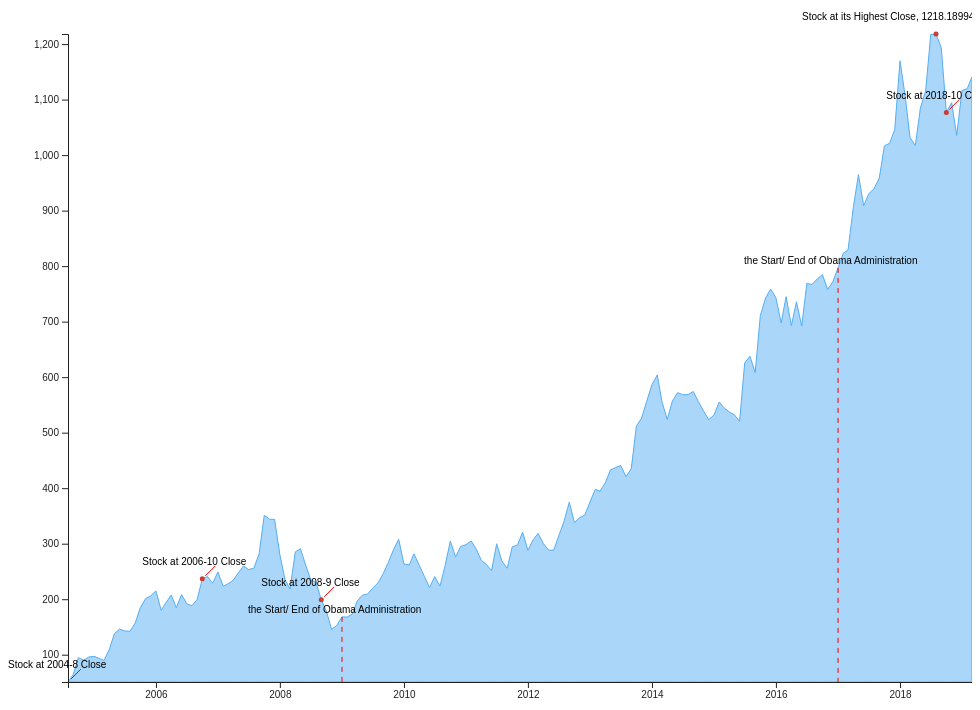
D3 v5 page, settled after 480 driven frames (8 s of simulated time); the page loaded 1 data file(s).



      // add your script here
      // OR
      // add a link to a stand-alone script in the js folder
      var w = window.innerWidth;
      var h = window.innerHeight;

      var margin = {
        top: 60,
        right: 60,
        left: 60,
        bottom: 60
      };

      var svg = d3.select("body")
                  .append("svg");

      svg.attr("width", w - margin.right)
         .attr("height", h);

      d3.csv("./data/GOOG.csv").then(function(data) {
        var timeParser = d3.timeParse("%Y-%m-%d");
        data.forEach(function(d){
          d.date = timeParser(d.date);
          d.close = +d.close;
          // console.log(d.close);
        })

        var xScale = d3.scaleTime()
                       .domain(d3.extent(data,function(d) {
                         return d.date}))
                       .range([0, (w - margin.left - margin.right)]);

        var yScale = d3.scaleLinear()
                       .domain(d3.extent(data,function(d) {
                         return d.close}))
                       .range([(h - margin.top - margin.bottom), 0]);

      var area = d3.area()
                  .x(function(d) {
                    return xScale(d.date); })
                  .y1(function(d) {
                    return yScale(d.close);})
                  .y0(function(d) { return yScale.range()[0]; });

    svg.append("g")
       .attr("transform", "translate(" + margin.left +"," + margin.top +")")
       .append("path")
       .datum(data)
       .attr("class", "data-line2")
       .attr("d", area);

      var xAxis = d3.axisBottom()
                    .scale(xScale)
                    .ticks(10);
      var yAxis = d3.axisLeft()
                    .scale(yScale)
                    .ticks(10);

    svg.append("g")
       .attr("transform", "translate(" + margin.left +"," + (h - margin.bottom) +")")
       .attr("class", "xaxis")
       .call(xAxis);

    svg.append("g")
       .attr("transform", "translate(" +margin.left +", " + margin.top +")")
       .attr("class", "yaxis")
       .call(yAxis)

    //   var maxRate = data.filter(function(d){
    //     var max = d3.max(data, function(d){
    //       return d.close;
    //     })
    //     if( d.close == max){
    //       return d.close;
    //     }
    //   });
    //
    // svg.selectAll("circle")
    //    .data(maxRate)
    //    .enter()
    //    .append("circle")
    //    .attr("transform", "translate(" + margin.left + "," + margin.top + ")")
    //    .attr("cy", function(d){
    //      return yScale(d.close)
    //    })
    //    .attr("r",1.5);
    //
    //   var maxRateX = xScale(maxRate[0].date);
    //   var maxRateY = xScale(maxRate[0].close);
      // console.log(maxRateX);

    // svg.append("line")
    //    .attr("class", "top-line")
    //    .attr("transform", "translate(" + margin.left +", " + margin.top +")")
    //    .attr("x1", "(maxRateX - 10)")
    //    .attr("x2", "(maxRateX + 1)")
    //    .attr("y1", "(maxRateY - 3)")
    //    .attr("y2", "(maxRateY - 13)")
    //
    // svg.append("text")
    //    .text("Stock at its Hightest Close, " + maxRate[0].close)
    //    .attr("x",(maxRateX - 134))
    //    .attr("y", (maxRateY - 14))
    //    .attr("transform", "translate(" + margin.left +", " + margin.top +")");

    var maxRate = data.filter(function(d){
      var max = d3.max(data, function(d){
        return d.close;
      })
      if (d.close == max){
        return d.close;
      }
    });

    svg.selectAll("circle")
    .data(maxRate)
    .enter()
    .append("circle")
    .attr("transform", "translate(" + margin.left + "," + margin.top + ")")
    .attr("cx", function(d){
      return xScale(d.date)
    })
    .attr("cy", function(d){
      return yScale(d.close)
    })
    .attr("r",1.5);

    var maxRateX = xScale(maxRate[0].date);
    var maxRateY = yScale(maxRate[0].close);

    // console.log(maxRateY);

    var markCircle = ['2004-08', '2006-10', '2008-09', '2018-10'];

    markCircle = markCircle.map(function(d) {return d.replace(/-0/i, '-');});

    var circleRate = data.filter(function(d){

        var dTemp = d.date.getFullYear() +  '-'  + (d.date.getMonth() + 1);
        if(markCircle.indexOf(dTemp) > -1) {
            return d.close;
         }
     });

      var markLine = ['2009-01', '2017-01'];

      markLine = markLine.map(function(d) {return d.replace(/-0/i, '-');});

      var lineRate = data.filter(function(d){

          var dTemp = d.date.getFullYear() +  '-'  + (d.date.getMonth() + 1);
          if(markLine.indexOf(dTemp) > -1) {
              return d.close;
          }
      });

      svg.selectAll("circle")
         .data(circleRate)
         .enter()
         .append("circle")
         .attr("transform", "translate(" + margin.left + "," + margin.top + ")")
         .attr("cx", function(d){
           return xScale(d.date)
         })
         .attr("cy", function(d){
           return yScale(d.close)
         })
         .attr("r",1.5);

  svg.append("line")
     .attr("class", "top-line")
     .attr("transform", "translate(" + margin.left +", " + margin.top +")")
     .attr("x1", "(maxRateX + 3)")
     .attr("x2", "(maxRateX + 13)")
     .attr("y1", "(maxRateY - 3)")
     .attr("y2", "(maxRateY - 13)");

  svg.append("text")
     .text("Stock at its Highest Close, " + maxRate[0].close)
     .attr("x", (maxRateX - 134))
     .attr("y", (maxRateY - 14))
     .attr("transform", "translate(" + margin.left +", " + margin.top +")");

// const selectedYear = 1998

  for(var i = 0, len = circleRate.length; i < len; i++){
    var tempRateX = xScale(circleRate[i].date);
    var tempRateY = yScale(circleRate[i].close);

  svg.append("line")
      .attr("class", "top-line")
      .attr("transform", "translate(" + margin.left +", " + margin.top +")")
      .attr("x1", (tempRateX + 3))
      .attr("x2", (tempRateX + 13))
      .attr("y1", (tempRateY - 3))
      .attr("y2", (tempRateY - 13))
      .style('stroke', 'red')
      .style('stroke-width', 1);

  svg.append("text")
      .text("Stock at " + markCircle[i] + " Close")
      .attr("x", (tempRateX - 60))
      .attr("y", (tempRateY - 14))
      .attr("transform", "translate(" + margin.left +", " + margin.top +")");
}

  for(var j = 0; j < lineRate.length; j++){
    var tempLineX = xScale(lineRate[j].date);
    var tempLineY = yScale(lineRate[j].close);

 svg.append("text")
      .text("the Start/ End of Obama Administration")
      .attr("x", (tempLineX - 94))
      .attr("y", (tempLineY - 4))
      .attr("transform", "translate(" + margin.left +", " + margin.top +")");

  svg.append("line")
      .attr("transform", "translate(" + margin.left +", " + margin.top +")")
      .attr("x1", (tempLineX))
      .attr("x2", (tempLineX))
      .attr("y1", (tempLineY))
      .attr("y2", (h - margin.bottom - margin.top))
      .style('stroke', 'red')
      .style('stroke-dasharray', 5)
      .style('stroke-width', 1);
}














    });











    

### data: data/GOOG.csv
date, Open, High, Low, close, Adj Close, Volume
2004-08-01, 49.68, 56.37, 47.67, 50.85, 50.85, 134609700
2004-09-01, 51.02, 67.07, 49.15, 64.38, 64.38, 214089400
2004-10-01, 64.98, 99.33, 64.03, 94.7, 94.7, 517477500
2004-11-01, 96.15, 100.1, 80.13, 90.4, 90.4, 558797100
2004-12-01, 90.39, 99.29, 83.69, 95.77, 95.77, 292573000
2005-01-01, 98.06, 102, 87.58, 97.18, 97.18, 412996500
2005-02-01, 96.56, 107.7, 89.92, 93.39, 93.39, 655453000
2005-03-01, 94.03, 94.31, 85.73, 89.67, 89.67, 346132400
2005-04-01, 90.29, 111.6, 89.34, 109.3, 109.3, 456329300
2005-05-01, 110.3, 138.3, 109.4, 137.7, 137.7, 510836600
2005-06-01, 140.7, 153.6, 132.9, 146.1, 146.1, 783061100
2005-07-01, 146.6, 157.9, 142.6, 143, 143, 412562100
2005-08-01, 143.1, 148.9, 135.8, 142.1, 142.1, 287801100
2005-09-01, 142, 159.4, 141.6, 157.2, 157.2, 342517300
2005-10-01, 155.8, 186.2, 144.4, 184.9, 184.9, 388433200
2005-11-01, 184.7, 214.2, 183.3, 201.1, 201.1, 426083700
2005-12-01, 203.3, 221.7, 198.2, 206.1, 206.1, 400146800
2006-01-01, 209.9, 236, 196.1, 214.9, 214.9, 601968200
2006-02-01, 193.3, 201.9, 167.8, 180.1, 180.1, 598918700
2006-03-01, 183.1, 198.2, 164.7, 193.7, 193.7, 617516300
2006-04-01, 193.5, 223.9, 192.7, 207.6, 207.6, 373037800
2006-05-01, 207.9, 208.4, 179.1, 184.7, 184.7, 354166000
2006-06-01, 185.6, 208.3, 184.6, 208.3, 208.3, 286611200
2006-07-01, 208.7, 212.6, 187.6, 192.1, 192.1, 256701000
2006-08-01, 191.3, 193.7, 180.5, 188, 188, 215333700
2006-09-01, 189.3, 208, 187.1, 199.7, 199.7, 244681400
2006-10-01, 199.7, 244.4, 197.8, 236.7, 236.7, 319087900
2006-11-01, 237.8, 254.8, 231, 240.8, 240.8, 238418900
2006-12-01, 241.4, 244.6, 224.7, 228.8, 228.8, 184519000
2007-01-01, 231.5, 254.8, 229.1, 249.1, 249.1, 250793200
2007-02-01, 251.4, 251.4, 220.1, 223.3, 223.3, 229308300
2007-03-01, 219.9, 231.5, 217.1, 227.6, 227.6, 237766900
2007-04-01, 227.4, 244.7, 224.6, 234.2, 234.2, 187124400
2007-05-01, 234.6, 252.7, 227.2, 247.3, 247.3, 200456500
2007-06-01, 248.9, 265.8, 247.2, 259.7, 259.7, 259773400
2007-07-01, 261, 277.5, 247.8, 253.4, 253.4, 234776200
2007-08-01, 253.6, 261.7, 238.7, 256, 256, 178552800
2007-09-01, 255.8, 284, 253.8, 281.8, 281.8, 139728700
2007-10-01, 283.1, 351.2, 283, 351.2, 351.2, 312921600
2007-11-01, 349.1, 371.2, 306, 344.3, 344.3, 345178600
2007-12-01, 343.3, 360.1, 324.1, 343.5, 343.5, 171735800
2008-01-01, 344.2, 346.4, 257.8, 280.3, 280.3, 317629300
2008-02-01, 262.6, 268.8, 222, 234.1, 234.1, 356674000
2008-03-01, 234.2, 234.8, 204.7, 218.8, 218.8, 293123000
2008-04-01, 222.4, 290.5, 219.1, 285.3, 285.3, 287947900
2008-05-01, 287.3, 299.3, 267.2, 291, 291, 210624600
2008-06-01, 289.4, 292.1, 255.9, 261.5, 261.5, 188786800
2008-07-01, 258.1, 276, 231.3, 235.3, 235.3, 209523600
2008-08-01, 234.7, 253.7, 229.5, 230.1, 230.1, 138521900
2008-09-01, 236.8, 239.5, 189.1, 199, 199, 269898900
2008-10-01, 204.2, 207.1, 153.7, 178.5, 178.5, 401181500
2008-11-01, 177.6, 185, 122.9, 145.5, 145.5, 318119800
2008-12-01, 142.4, 163.7, 130.4, 152.8, 152.8, 227482400
2009-01-01, 153.3, 175, 140.5, 168.2, 168.2, 221190400
2009-02-01, 166.1, 189.3, 163.7, 167.9, 167.9, 224620400
2009-03-01, 165.6, 178.4, 143.8, 172.9, 172.9, 229430900
2009-04-01, 170.8, 200.6, 169.2, 196.7, 196.7, 176806100
2009-05-01, 196.2, 207.3, 191.1, 207.3, 207.3, 114810500
2009-06-01, 208, 222.2, 199.6, 209.4, 209.4, 141836400
2009-07-01, 210.7, 224.9, 196.7, 220.1, 220.1, 146982800
... 116 more rows